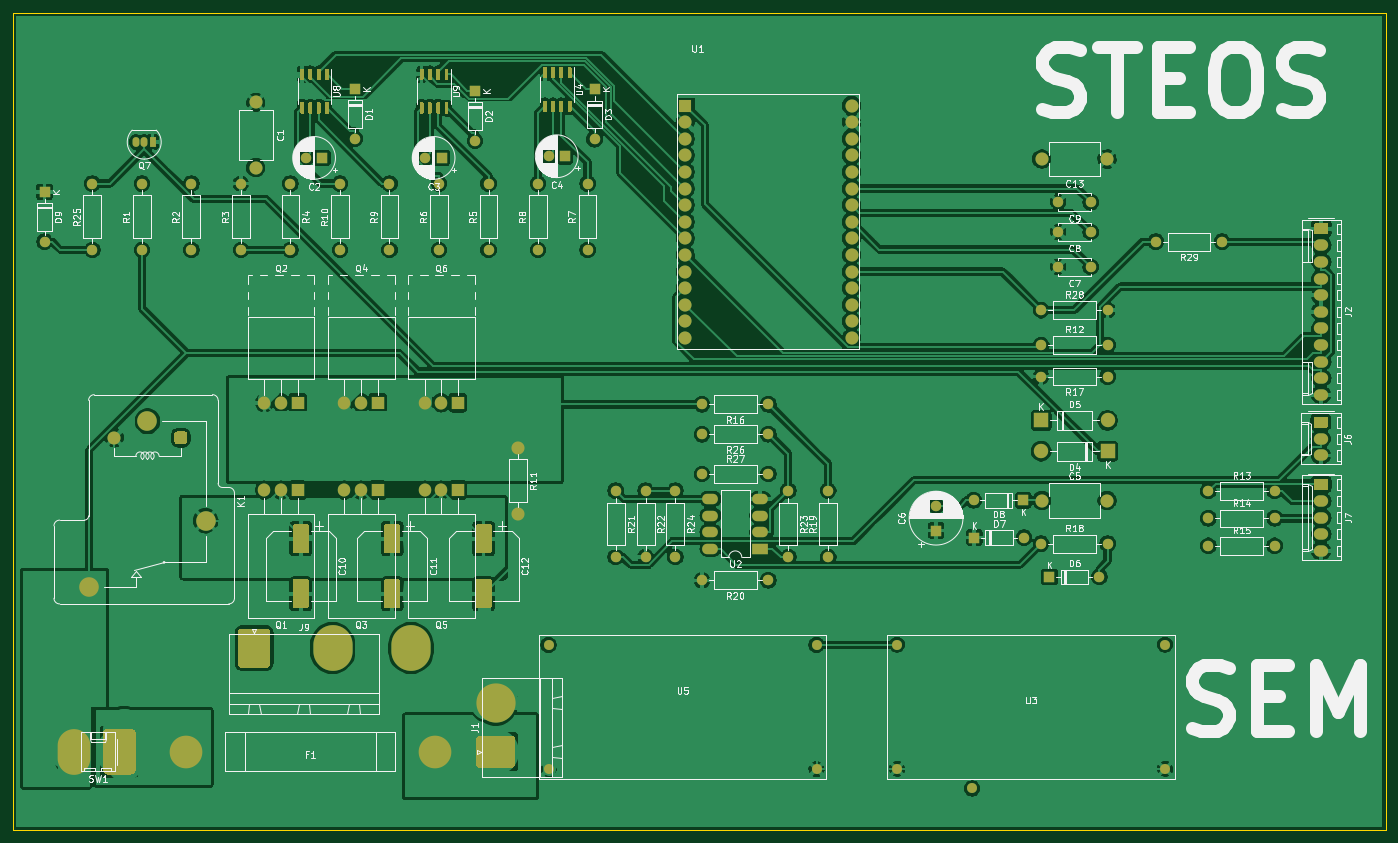
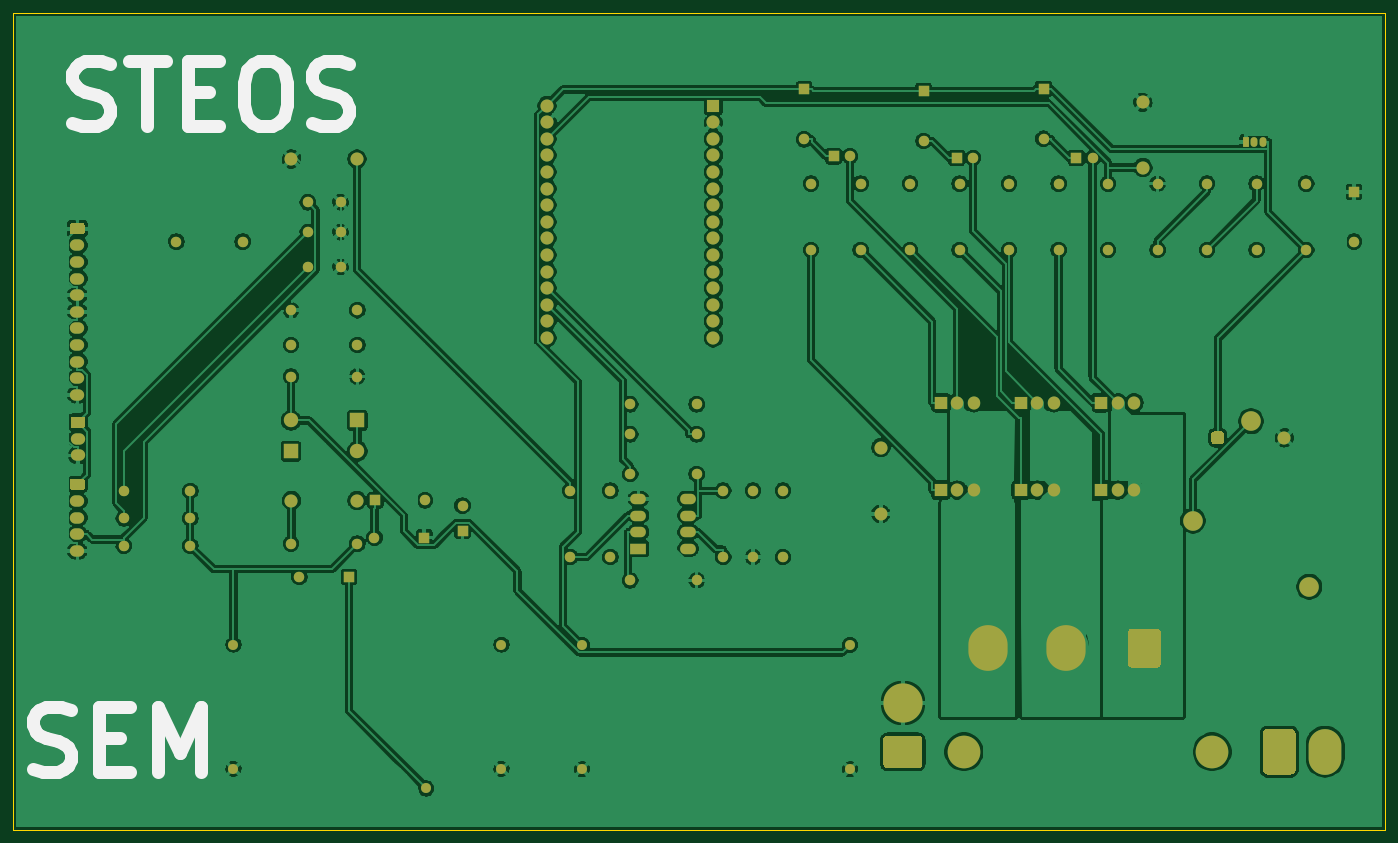
Circuit board: 9 layer files. Board 210.0 x 125.0 mm.
- bottom_copper: controller_bldc-B_Cu.gbr (342916 bytes)
- bottom_mask: controller_bldc-B_Mask.gbr (9659 bytes)
- paste: controller_bldc-B_Paste.gbr (466 bytes)
- bottom_silk: controller_bldc-B_SilkS.gbr (2948 bytes)
- outline: controller_bldc-Edge_Cuts.gbr (636 bytes)
- top_copper: controller_bldc-F_Cu.gbr (394570 bytes)
- top_mask: controller_bldc-F_Mask.gbr (19566 bytes)
- paste: controller_bldc-F_Paste.gbr (10373 bytes)
- top_silk: controller_bldc-F_SilkS.gbr (119913 bytes)

=== bottom_copper: controller_bldc-B_Cu.gbr (342916 bytes, source omitted) ===
=== bottom_mask: controller_bldc-B_Mask.gbr (9659 bytes, source omitted) ===
=== paste: controller_bldc-B_Paste.gbr ===
%TF.GenerationSoftware,KiCad,Pcbnew,(5.1.9)-1*%
%TF.CreationDate,2021-04-29T09:51:16-05:00*%
%TF.ProjectId,controller_bldc,636f6e74-726f-46c6-9c65-725f626c6463,rev?*%
%TF.SameCoordinates,Original*%
%TF.FileFunction,Paste,Bot*%
%TF.FilePolarity,Positive*%
%FSLAX46Y46*%
G04 Gerber Fmt 4.6, Leading zero omitted, Abs format (unit mm)*
G04 Created by KiCad (PCBNEW (5.1.9)-1) date 2021-04-29 09:51:16*
%MOMM*%
%LPD*%
G01*
G04 APERTURE LIST*
G04 APERTURE END LIST*
M02*

=== bottom_silk: controller_bldc-B_SilkS.gbr ===
%TF.GenerationSoftware,KiCad,Pcbnew,(5.1.9)-1*%
%TF.CreationDate,2021-04-29T09:51:16-05:00*%
%TF.ProjectId,controller_bldc,636f6e74-726f-46c6-9c65-725f626c6463,rev?*%
%TF.SameCoordinates,Original*%
%TF.FileFunction,Legend,Bot*%
%TF.FilePolarity,Positive*%
%FSLAX46Y46*%
G04 Gerber Fmt 4.6, Leading zero omitted, Abs format (unit mm)*
G04 Created by KiCad (PCBNEW (5.1.9)-1) date 2021-04-29 09:51:16*
%MOMM*%
%LPD*%
G01*
G04 APERTURE LIST*
%ADD10C,2.000000*%
G04 APERTURE END LIST*
D10*
X206897238Y-115680619D02*
X205468666Y-116156809D01*
X203087714Y-116156809D01*
X202135333Y-115680619D01*
X201659142Y-115204428D01*
X201182952Y-114252047D01*
X201182952Y-113299666D01*
X201659142Y-112347285D01*
X202135333Y-111871095D01*
X203087714Y-111394904D01*
X204992476Y-110918714D01*
X205944857Y-110442523D01*
X206421047Y-109966333D01*
X206897238Y-109013952D01*
X206897238Y-108061571D01*
X206421047Y-107109190D01*
X205944857Y-106633000D01*
X204992476Y-106156809D01*
X202611523Y-106156809D01*
X201182952Y-106633000D01*
X196897238Y-110918714D02*
X193563904Y-110918714D01*
X192135333Y-116156809D02*
X196897238Y-116156809D01*
X196897238Y-106156809D01*
X192135333Y-106156809D01*
X187849619Y-116156809D02*
X187849619Y-106156809D01*
X184516285Y-113299666D01*
X181182952Y-106156809D01*
X181182952Y-116156809D01*
X200895476Y-16874619D02*
X199466904Y-17350809D01*
X197085952Y-17350809D01*
X196133571Y-16874619D01*
X195657380Y-16398428D01*
X195181190Y-15446047D01*
X195181190Y-14493666D01*
X195657380Y-13541285D01*
X196133571Y-13065095D01*
X197085952Y-12588904D01*
X198990714Y-12112714D01*
X199943095Y-11636523D01*
X200419285Y-11160333D01*
X200895476Y-10207952D01*
X200895476Y-9255571D01*
X200419285Y-8303190D01*
X199943095Y-7827000D01*
X198990714Y-7350809D01*
X196609761Y-7350809D01*
X195181190Y-7827000D01*
X192324047Y-7350809D02*
X186609761Y-7350809D01*
X189466904Y-17350809D02*
X189466904Y-7350809D01*
X183276428Y-12112714D02*
X179943095Y-12112714D01*
X178514523Y-17350809D02*
X183276428Y-17350809D01*
X183276428Y-7350809D01*
X178514523Y-7350809D01*
X172324047Y-7350809D02*
X170419285Y-7350809D01*
X169466904Y-7827000D01*
X168514523Y-8779380D01*
X168038333Y-10684142D01*
X168038333Y-14017476D01*
X168514523Y-15922238D01*
X169466904Y-16874619D01*
X170419285Y-17350809D01*
X172324047Y-17350809D01*
X173276428Y-16874619D01*
X174228809Y-15922238D01*
X174705000Y-14017476D01*
X174705000Y-10684142D01*
X174228809Y-8779380D01*
X173276428Y-7827000D01*
X172324047Y-7350809D01*
X164228809Y-16874619D02*
X162800238Y-17350809D01*
X160419285Y-17350809D01*
X159466904Y-16874619D01*
X158990714Y-16398428D01*
X158514523Y-15446047D01*
X158514523Y-14493666D01*
X158990714Y-13541285D01*
X159466904Y-13065095D01*
X160419285Y-12588904D01*
X162324047Y-12112714D01*
X163276428Y-11636523D01*
X163752619Y-11160333D01*
X164228809Y-10207952D01*
X164228809Y-9255571D01*
X163752619Y-8303190D01*
X163276428Y-7827000D01*
X162324047Y-7350809D01*
X159943095Y-7350809D01*
X158514523Y-7827000D01*
M02*

=== outline: controller_bldc-Edge_Cuts.gbr ===
%TF.GenerationSoftware,KiCad,Pcbnew,(5.1.9)-1*%
%TF.CreationDate,2021-04-29T09:51:16-05:00*%
%TF.ProjectId,controller_bldc,636f6e74-726f-46c6-9c65-725f626c6463,rev?*%
%TF.SameCoordinates,Original*%
%TF.FileFunction,Profile,NP*%
%FSLAX46Y46*%
G04 Gerber Fmt 4.6, Leading zero omitted, Abs format (unit mm)*
G04 Created by KiCad (PCBNEW (5.1.9)-1) date 2021-04-29 09:51:16*
%MOMM*%
%LPD*%
G01*
G04 APERTURE LIST*
%TA.AperFunction,Profile*%
%ADD10C,0.050000*%
%TD*%
G04 APERTURE END LIST*
D10*
X0Y-125000000D02*
X210000000Y-125000000D01*
X0Y0D02*
X0Y-125000000D01*
X210000000Y0D02*
X0Y0D01*
X210000000Y-125000000D02*
X210000000Y0D01*
M02*

=== top_copper: controller_bldc-F_Cu.gbr (394570 bytes, source omitted) ===
=== top_mask: controller_bldc-F_Mask.gbr (19566 bytes, source omitted) ===
=== paste: controller_bldc-F_Paste.gbr (10373 bytes, source omitted) ===
=== top_silk: controller_bldc-F_SilkS.gbr (119913 bytes, source omitted) ===
